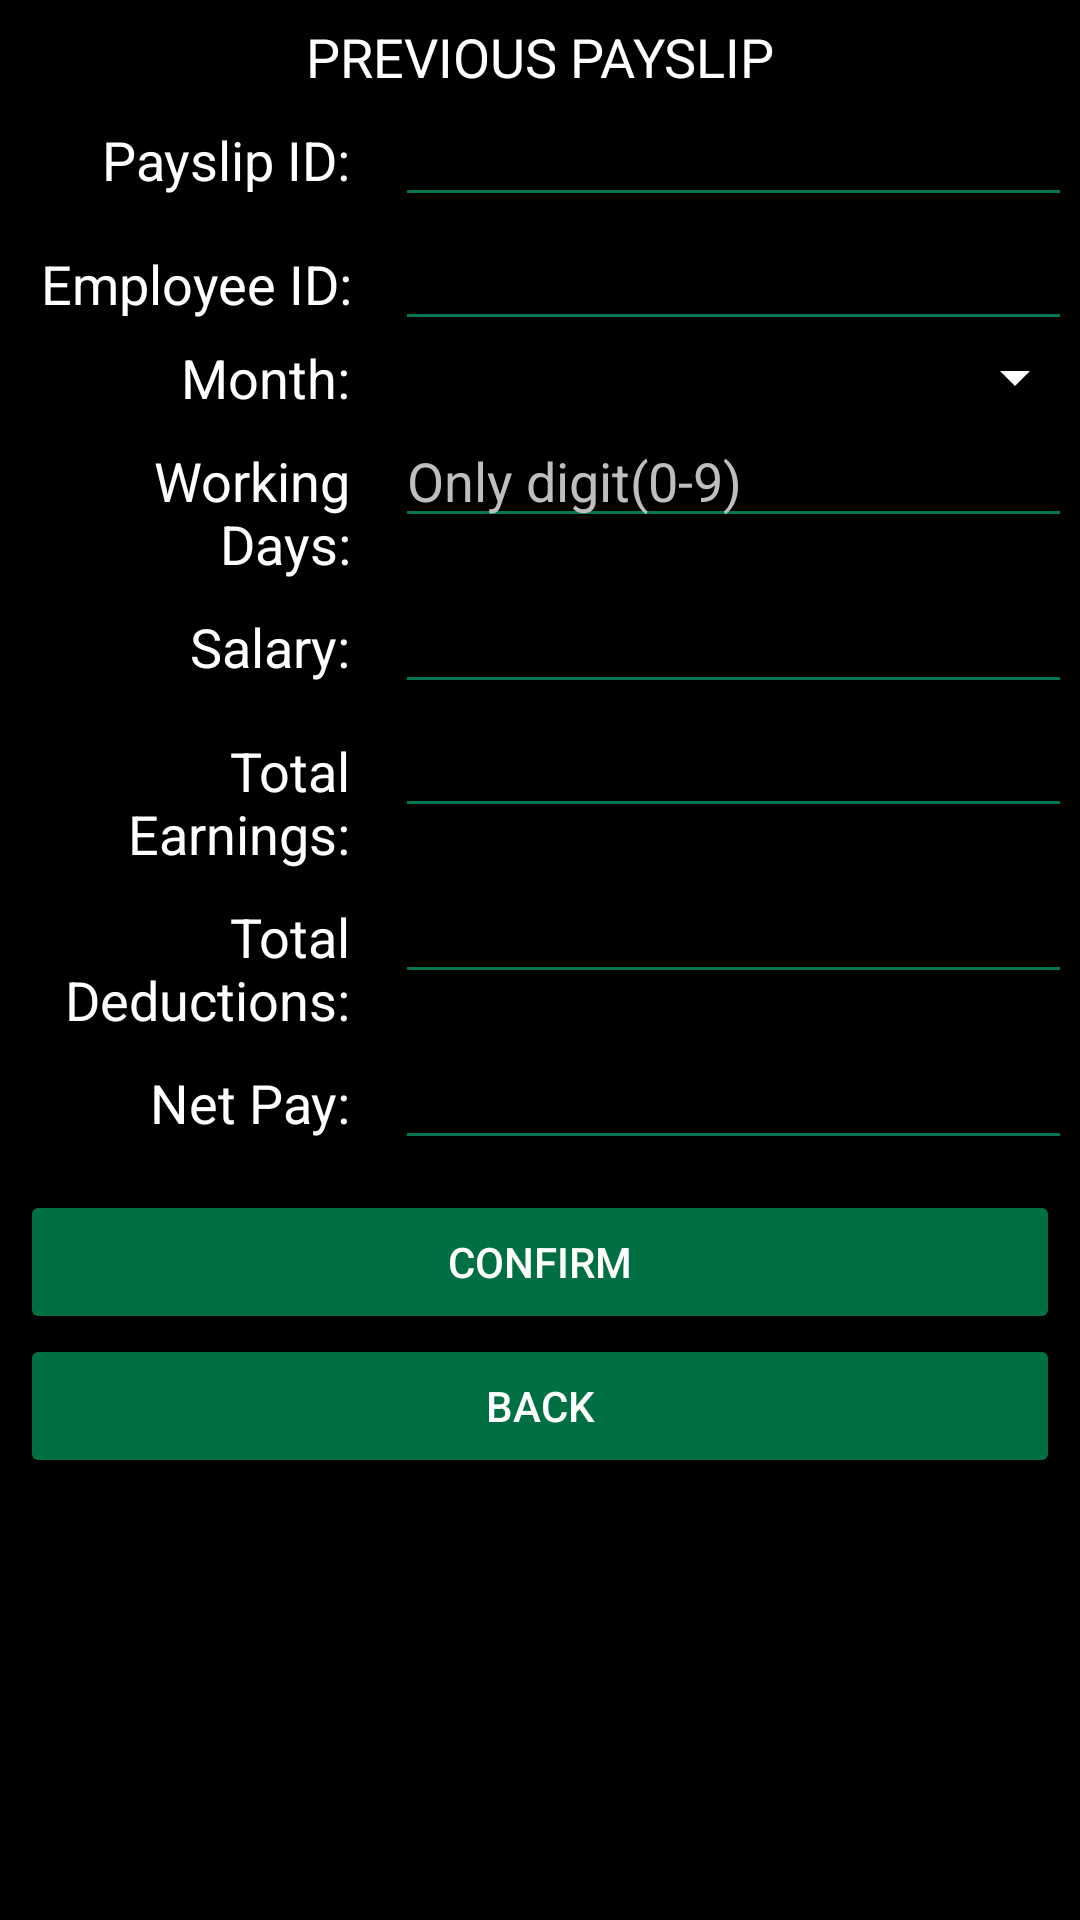

This screen was rendered from an Android layout file. Write that file and the resources it references.
<!-- AndroidManifest.xml: application theme AppTheme -->
<!-- res/layout/addpayslip.xml -->
<LinearLayout android:orientation="vertical" android:layout_width="match_parent" android:layout_height="match_parent" android:padding="20px" android:background="#000000" xmlns:android="http://schemas.android.com/apk/res/android"><TextView android:text="PREVIOUS PAYSLIP" android:gravity="center" android:textAppearance="?android:attr/textAppearanceMedium" android:layout_width="match_parent" android:layout_height="wrap_content" android:id="@+id/textView1" /><GridLayout android:minWidth="25px" android:minHeight="25px" android:layout_width="match_parent" android:layout_height="wrap_content" android:id="@+id/gridLayout1" android:rowCount="8" android:columnCount="2" android:layout_marginBottom="10dp"><TextView android:text="Payslip ID:" android:layout_width="110dp" android:layout_height="wrap_content" android:layout_marginRight="15dp" android:textAppearance="?android:attr/textAppearanceMedium" android:id="@+id/textView2" android:gravity="right" android:layout_row="0" android:layout_column="0" /><EditText android:layout_width="230.5dp" android:layout_height="wrap_content" android:id="@+id/xpayidtxt" android:backgroundTint="@color/colorGreen" android:textColor="@android:color/white" android:enabled="false" android:inputType="text" android:layout_row="0" android:layout_column="1" /><TextView android:text="Employee ID:" android:layout_width="110.5dp" android:layout_height="wrap_content" android:textAppearance="?android:attr/textAppearanceMedium" android:id="@+id/textView3" android:gravity="right" android:layout_row="1" android:layout_column="0" /><EditText android:layout_width="230.5dp" android:layout_height="wrap_content" android:id="@+id/xempidtxt" android:backgroundTint="@color/colorGreen" android:textColor="@android:color/white" android:enabled="false" android:inputType="text" android:layout_row="1" android:layout_column="1" /><TextView android:text="Month:" android:layout_width="110dp" android:layout_height="wrap_content" android:textAppearance="?android:attr/textAppearanceMedium" android:id="@+id/textView4" android:gravity="right" android:layout_row="2" android:layout_column="0" /><Spinner android:id="@+id/xmonthspin" android:layout_width="230.5dp" android:layout_height="wrap_content" android:layout_marginRight="11.0dp" android:backgroundTint="@color/colorWhite" android:popupBackground="@android:color/black" android:layout_row="2" android:layout_column="1" /><TextView android:text="Working Days:" android:layout_width="110dp" android:layout_height="wrap_content" android:textAppearance="?android:attr/textAppearanceMedium" android:id="@+id/textView5" android:gravity="right" android:layout_row="3" android:layout_column="0" /><EditText android:layout_width="230.5dp" android:layout_height="wrap_content" android:id="@+id/xwdaystx" android:backgroundTint="@color/colorGreen" android:textColor="@android:color/white" android:hint="Only digit(0-9)" android:inputType="text" android:layout_row="3" android:layout_column="1" android:imeOptions="actionDone" /><TextView android:text="Salary:" android:layout_width="110dp" android:layout_height="wrap_content" android:textAppearance="?android:attr/textAppearanceMedium" android:id="@+id/textView6" android:gravity="right" android:layout_row="4" android:layout_column="0" /><EditText android:layout_width="230.5dp" android:layout_height="wrap_content" android:id="@+id/xsalarytxt" android:backgroundTint="@color/colorGreen" android:textColor="@android:color/white" android:enabled="false" android:inputType="text" android:layout_row="4" android:layout_column="1" /><TextView android:text="Total Earnings:" android:layout_width="110dp" android:layout_height="wrap_content" android:textAppearance="?android:attr/textAppearanceMedium" android:id="@+id/textView7" android:gravity="right" android:layout_row="5" android:layout_column="0" /><EditText android:layout_width="230.5dp" android:layout_height="wrap_content" android:id="@+id/xtearningtxt" android:backgroundTint="@color/colorGreen" android:textColor="@android:color/white" android:enabled="false" android:inputType="text" android:layout_row="5" android:layout_column="1" /><TextView android:text="Total Deductions:" android:layout_width="110dp" android:layout_height="wrap_content" android:textAppearance="?android:attr/textAppearanceMedium" android:id="@+id/textView8" android:gravity="right" android:layout_row="6" android:layout_column="0" /><EditText android:layout_width="230.5dp" android:layout_height="wrap_content" android:id="@+id/txtdeductiontxt" android:backgroundTint="@color/colorGreen" android:textColor="@android:color/white" android:enabled="false" android:inputType="text" android:layout_row="6" android:layout_column="1" /><TextView android:text="Net Pay:" android:layout_width="110dp" android:layout_height="wrap_content" android:textAppearance="?android:attr/textAppearanceMedium" android:id="@+id/textView9" android:gravity="right" android:layout_row="7" android:layout_column="0" /><EditText android:layout_width="230.5dp" android:layout_height="wrap_content" android:id="@+id/xnpaytxt" android:backgroundTint="@color/colorGreen" android:textColor="@android:color/white" android:enabled="false" android:inputType="text" android:layout_row="7" android:layout_column="1" /></GridLayout><Button android:text="Confirm" android:layout_width="match_parent" android:layout_height="wrap_content" android:id="@+id/xconfirmbtn" android:backgroundTint="#007042" /><Button android:text="Back" android:layout_width="match_parent" android:layout_height="wrap_content" android:backgroundTint="#007042" android:id="@+id/xbackbtn" /></LinearLayout>
<!-- resources referenced by this layout -->
<resources>
  <color name="colorGreen">#007654</color>
  <color name="colorWhite">#FFFFFF</color>
  <style name="AppTheme" parent="Theme.AppCompat.Light.DarkActionBar"><item name="colorPrimary">@color/colorGreen</item><item name="colorPrimaryDark">@color/colorGreen</item><item name="colorAccent">@color/colorGreen</item><item name="android:textColor">@color/colorWhite</item><item name="android:textColorHint">@color/colorGrey</item></style>
  <color name="colorGrey">#BEBEBE</color>
</resources>
